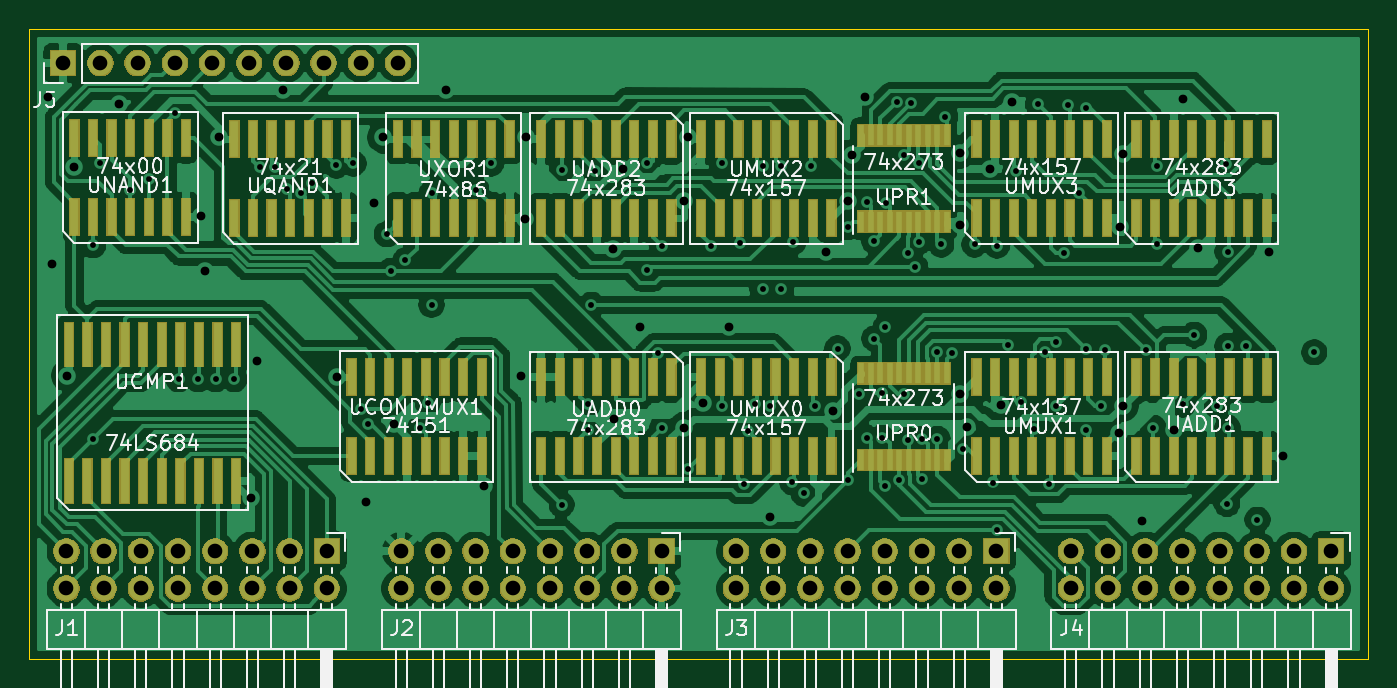
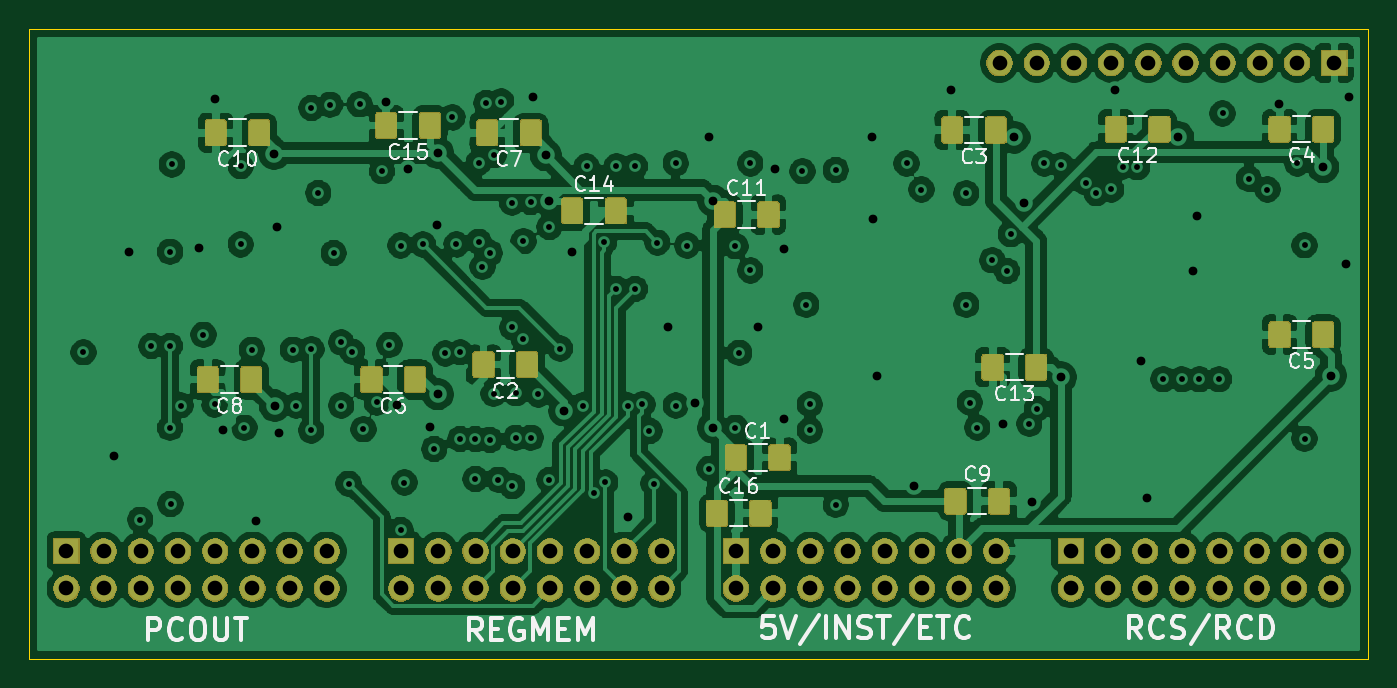
Circuit board: 13 layer files. Board 91.4 x 43.0 mm.
- bottom_copper: ProgramCounter-B_Cu.gbr (329382 bytes)
- bottom_mask: ProgramCounter-B_Mask.gbr (93979 bytes)
- paste: ProgramCounter-B_Paste.gbr (54978 bytes)
- bottom_silk: ProgramCounter-B_SilkS.gbr (22066 bytes)
- outline: ProgramCounter-Edge_Cuts.gbr (703 bytes)
- top_copper: ProgramCounter-F_Cu.gbr (241412 bytes)
- top_mask: ProgramCounter-F_Mask.gbr (93347 bytes)
- paste: ProgramCounter-F_Paste.gbr (6649 bytes)
- top_silk: ProgramCounter-F_SilkS.gbr (59022 bytes)
- inner_copper: ProgramCounter-In1_Cu.gbr (187786 bytes)
- inner_copper: ProgramCounter-In2_Cu.gbr (201337 bytes)
- drill: ProgramCounter-NPTH.drl (303 bytes)
- drill: ProgramCounter-PTH.drl (3930 bytes)

=== bottom_copper: ProgramCounter-B_Cu.gbr (329382 bytes, source omitted) ===
=== bottom_mask: ProgramCounter-B_Mask.gbr (93979 bytes, source omitted) ===
=== paste: ProgramCounter-B_Paste.gbr (54978 bytes, source omitted) ===
=== bottom_silk: ProgramCounter-B_SilkS.gbr (22066 bytes, source omitted) ===
=== outline: ProgramCounter-Edge_Cuts.gbr ===
G04 #@! TF.GenerationSoftware,KiCad,Pcbnew,5.1.5+dfsg1-2build2*
G04 #@! TF.CreationDate,2022-05-11T22:38:19-07:00*
G04 #@! TF.ProjectId,ProgramCounter,50726f67-7261-46d4-936f-756e7465722e,rev?*
G04 #@! TF.SameCoordinates,Original*
G04 #@! TF.FileFunction,Profile,NP*
%FSLAX46Y46*%
G04 Gerber Fmt 4.6, Leading zero omitted, Abs format (unit mm)*
G04 Created by KiCad (PCBNEW 5.1.5+dfsg1-2build2) date 2022-05-11 22:38:19*
%MOMM*%
%LPD*%
G04 APERTURE LIST*
%ADD10C,0.100000*%
G04 APERTURE END LIST*
D10*
X50000000Y-50000000D02*
X50000000Y-93000000D01*
X50000000Y-50000000D02*
X141440000Y-50000000D01*
X141440000Y-50000000D02*
X141440000Y-93000000D01*
X50000000Y-93000000D02*
X141440000Y-93000000D01*
M02*

=== top_copper: ProgramCounter-F_Cu.gbr (241412 bytes, source omitted) ===
=== top_mask: ProgramCounter-F_Mask.gbr (93347 bytes, source omitted) ===
=== paste: ProgramCounter-F_Paste.gbr ===
G04 #@! TF.GenerationSoftware,KiCad,Pcbnew,5.1.5+dfsg1-2build2*
G04 #@! TF.CreationDate,2022-05-11T22:38:19-07:00*
G04 #@! TF.ProjectId,ProgramCounter,50726f67-7261-46d4-936f-756e7465722e,rev?*
G04 #@! TF.SameCoordinates,Original*
G04 #@! TF.FileFunction,Paste,Top*
G04 #@! TF.FilePolarity,Positive*
%FSLAX46Y46*%
G04 Gerber Fmt 4.6, Leading zero omitted, Abs format (unit mm)*
G04 Created by KiCad (PCBNEW 5.1.5+dfsg1-2build2) date 2022-05-11 22:38:19*
%MOMM*%
%LPD*%
G04 APERTURE LIST*
%ADD10R,0.600000X2.500000*%
%ADD11R,0.450000X1.450000*%
%ADD12R,0.600000X3.000000*%
G04 APERTURE END LIST*
D10*
X134493000Y-79172000D03*
X134493000Y-73772000D03*
X133223000Y-79172000D03*
X133223000Y-73772000D03*
X131953000Y-79172000D03*
X131953000Y-73772000D03*
X130683000Y-79172000D03*
X130683000Y-73772000D03*
X129413000Y-79172000D03*
X129413000Y-73772000D03*
X128143000Y-79172000D03*
X128143000Y-73772000D03*
X126873000Y-79172000D03*
X126873000Y-73772000D03*
X125603000Y-79172000D03*
X125603000Y-73772000D03*
X64008000Y-57498000D03*
X64008000Y-62898000D03*
X65278000Y-57498000D03*
X65278000Y-62898000D03*
X66548000Y-57498000D03*
X66548000Y-62898000D03*
X67818000Y-57498000D03*
X67818000Y-62898000D03*
X69088000Y-57498000D03*
X69088000Y-62898000D03*
X70358000Y-57498000D03*
X70358000Y-62898000D03*
X71628000Y-57498000D03*
X71628000Y-62898000D03*
X53086000Y-57436000D03*
X53086000Y-62836000D03*
X54356000Y-57436000D03*
X54356000Y-62836000D03*
X55626000Y-57436000D03*
X55626000Y-62836000D03*
X56896000Y-57436000D03*
X56896000Y-62836000D03*
X58166000Y-57436000D03*
X58166000Y-62836000D03*
X59436000Y-57436000D03*
X59436000Y-62836000D03*
X60706000Y-57436000D03*
X60706000Y-62836000D03*
X75184000Y-57498000D03*
X75184000Y-62898000D03*
X76454000Y-57498000D03*
X76454000Y-62898000D03*
X77724000Y-57498000D03*
X77724000Y-62898000D03*
X78994000Y-57498000D03*
X78994000Y-62898000D03*
X80264000Y-57498000D03*
X80264000Y-62898000D03*
X81534000Y-57498000D03*
X81534000Y-62898000D03*
X82804000Y-57498000D03*
X82804000Y-62898000D03*
D11*
X106803000Y-57266000D03*
X107453000Y-57266000D03*
X108103000Y-57266000D03*
X108753000Y-57266000D03*
X109403000Y-57266000D03*
X110053000Y-57266000D03*
X110703000Y-57266000D03*
X111353000Y-57266000D03*
X112003000Y-57266000D03*
X112653000Y-57266000D03*
X112653000Y-63166000D03*
X112003000Y-63166000D03*
X111353000Y-63166000D03*
X110703000Y-63166000D03*
X110053000Y-63166000D03*
X109403000Y-63166000D03*
X108753000Y-63166000D03*
X108103000Y-63166000D03*
X107453000Y-63166000D03*
X106803000Y-63166000D03*
X106803000Y-73522000D03*
X107453000Y-73522000D03*
X108103000Y-73522000D03*
X108753000Y-73522000D03*
X109403000Y-73522000D03*
X110053000Y-73522000D03*
X110703000Y-73522000D03*
X111353000Y-73522000D03*
X112003000Y-73522000D03*
X112653000Y-73522000D03*
X112653000Y-79422000D03*
X112003000Y-79422000D03*
X111353000Y-79422000D03*
X110703000Y-79422000D03*
X110053000Y-79422000D03*
X109403000Y-79422000D03*
X108753000Y-79422000D03*
X108103000Y-79422000D03*
X107453000Y-79422000D03*
X106803000Y-79422000D03*
D10*
X72009000Y-73754000D03*
X72009000Y-79154000D03*
X73279000Y-73754000D03*
X73279000Y-79154000D03*
X74549000Y-73754000D03*
X74549000Y-79154000D03*
X75819000Y-73754000D03*
X75819000Y-79154000D03*
X77089000Y-73754000D03*
X77089000Y-79154000D03*
X78359000Y-73754000D03*
X78359000Y-79154000D03*
X79629000Y-73754000D03*
X79629000Y-79154000D03*
X80899000Y-73754000D03*
X80899000Y-79154000D03*
D12*
X64135000Y-80850000D03*
X64135000Y-71550000D03*
X62865000Y-80850000D03*
X62865000Y-71550000D03*
X61595000Y-80850000D03*
X61595000Y-71550000D03*
X60325000Y-80850000D03*
X60325000Y-71550000D03*
X59055000Y-80850000D03*
X59055000Y-71550000D03*
X57785000Y-80850000D03*
X57785000Y-71550000D03*
X56515000Y-80850000D03*
X56515000Y-71550000D03*
X55245000Y-80850000D03*
X55245000Y-71550000D03*
X53975000Y-80850000D03*
X53975000Y-71550000D03*
X52705000Y-80850000D03*
X52705000Y-71550000D03*
D10*
X123571000Y-62916000D03*
X123571000Y-57516000D03*
X122301000Y-62916000D03*
X122301000Y-57516000D03*
X121031000Y-62916000D03*
X121031000Y-57516000D03*
X119761000Y-62916000D03*
X119761000Y-57516000D03*
X118491000Y-62916000D03*
X118491000Y-57516000D03*
X117221000Y-62916000D03*
X117221000Y-57516000D03*
X115951000Y-62916000D03*
X115951000Y-57516000D03*
X114681000Y-62916000D03*
X114681000Y-57516000D03*
X95885000Y-57516000D03*
X95885000Y-62916000D03*
X97155000Y-57516000D03*
X97155000Y-62916000D03*
X98425000Y-57516000D03*
X98425000Y-62916000D03*
X99695000Y-57516000D03*
X99695000Y-62916000D03*
X100965000Y-57516000D03*
X100965000Y-62916000D03*
X102235000Y-57516000D03*
X102235000Y-62916000D03*
X103505000Y-57516000D03*
X103505000Y-62916000D03*
X104775000Y-57516000D03*
X104775000Y-62916000D03*
X123571000Y-79172000D03*
X123571000Y-73772000D03*
X122301000Y-79172000D03*
X122301000Y-73772000D03*
X121031000Y-79172000D03*
X121031000Y-73772000D03*
X119761000Y-79172000D03*
X119761000Y-73772000D03*
X118491000Y-79172000D03*
X118491000Y-73772000D03*
X117221000Y-79172000D03*
X117221000Y-73772000D03*
X115951000Y-79172000D03*
X115951000Y-73772000D03*
X114681000Y-79172000D03*
X114681000Y-73772000D03*
X95885000Y-73772000D03*
X95885000Y-79172000D03*
X97155000Y-73772000D03*
X97155000Y-79172000D03*
X98425000Y-73772000D03*
X98425000Y-79172000D03*
X99695000Y-73772000D03*
X99695000Y-79172000D03*
X100965000Y-73772000D03*
X100965000Y-79172000D03*
X102235000Y-73772000D03*
X102235000Y-79172000D03*
X103505000Y-73772000D03*
X103505000Y-79172000D03*
X104775000Y-73772000D03*
X104775000Y-79172000D03*
X134493000Y-62916000D03*
X134493000Y-57516000D03*
X133223000Y-62916000D03*
X133223000Y-57516000D03*
X131953000Y-62916000D03*
X131953000Y-57516000D03*
X130683000Y-62916000D03*
X130683000Y-57516000D03*
X129413000Y-62916000D03*
X129413000Y-57516000D03*
X128143000Y-62916000D03*
X128143000Y-57516000D03*
X126873000Y-62916000D03*
X126873000Y-57516000D03*
X125603000Y-62916000D03*
X125603000Y-57516000D03*
X84963000Y-57516000D03*
X84963000Y-62916000D03*
X86233000Y-57516000D03*
X86233000Y-62916000D03*
X87503000Y-57516000D03*
X87503000Y-62916000D03*
X88773000Y-57516000D03*
X88773000Y-62916000D03*
X90043000Y-57516000D03*
X90043000Y-62916000D03*
X91313000Y-57516000D03*
X91313000Y-62916000D03*
X92583000Y-57516000D03*
X92583000Y-62916000D03*
X93853000Y-57516000D03*
X93853000Y-62916000D03*
X84963000Y-73772000D03*
X84963000Y-79172000D03*
X86233000Y-73772000D03*
X86233000Y-79172000D03*
X87503000Y-73772000D03*
X87503000Y-79172000D03*
X88773000Y-73772000D03*
X88773000Y-79172000D03*
X90043000Y-73772000D03*
X90043000Y-79172000D03*
X91313000Y-73772000D03*
X91313000Y-79172000D03*
X92583000Y-73772000D03*
X92583000Y-79172000D03*
X93853000Y-73772000D03*
X93853000Y-79172000D03*
M02*

=== top_silk: ProgramCounter-F_SilkS.gbr (59022 bytes, source omitted) ===
=== inner_copper: ProgramCounter-In1_Cu.gbr (187786 bytes, source omitted) ===
=== inner_copper: ProgramCounter-In2_Cu.gbr (201337 bytes, source omitted) ===
=== drill: ProgramCounter-NPTH.drl ===
M48
; DRILL file {KiCad 5.1.5+dfsg1-2build2} date Wed 11 May 2022 10:38:15 PM PDT
; FORMAT={-:-/ absolute / inch / decimal}
; #@! TF.CreationDate,2022-05-11T22:38:15-07:00
; #@! TF.GenerationSoftware,Kicad,Pcbnew,5.1.5+dfsg1-2build2
; #@! TF.FileFunction,NonPlated,1,4,NPTH
FMAT,2
INCH
%
G90
G05
T0
M30

=== drill: ProgramCounter-PTH.drl ===
M48
; DRILL file {KiCad 5.1.5+dfsg1-2build2} date Wed 11 May 2022 10:38:15 PM PDT
; FORMAT={-:-/ absolute / inch / decimal}
; #@! TF.CreationDate,2022-05-11T22:38:15-07:00
; #@! TF.GenerationSoftware,Kicad,Pcbnew,5.1.5+dfsg1-2build2
; #@! TF.FileFunction,Plated,1,4,PTH
FMAT,2
INCH
T1C0.0157
T2C0.0236
T3C0.0394
%
G90
G05
T1
X2.14Y-2.55
X2.14Y-3.07
X2.16Y-2.33
X2.24Y-2.4
X2.29Y-2.3715
X2.3603Y-2.1953
X2.37Y-2.91
X2.4226Y-2.91
X2.47Y-2.91
X2.52Y-2.91
X2.59Y-2.34
X2.6293Y-2.3385
X2.6602Y-2.3998
X2.7Y-2.41
X2.7278Y-2.3815
X2.7943Y-2.3353
X2.84Y-2.33
X2.86Y-2.99
X2.88Y-3.03
X2.93Y-2.52
X2.94Y-2.6192
X2.98Y-2.59
X3.02Y-3.04
X3.04Y-2.9731
X3.05Y-2.41
X3.05Y-2.71
X3.17Y-2.4
X3.21Y-2.33
X3.4Y-2.3476
X3.4Y-3.2476
X3.47Y-2.9776
X3.47Y-3.0476
X3.48Y-2.71
X3.49Y-2.3507
X3.63Y-2.6176
X3.63Y-2.33
X3.66Y-2.8393
X3.67Y-3.0407
X3.67Y-2.5522
X3.74Y-3.1505
X3.8Y-2.5507
X3.83Y-2.329
X3.83Y-2.9807
X3.88Y-2.5429
X3.89Y-3.1907
X3.9012Y-3.0491
X3.92Y-2.9776
X3.94Y-2.3376
X3.94Y-2.6676
X3.96Y-2.9807
X3.99Y-2.3376
X3.99Y-2.6676
X4.0198Y-3.1874
X4.0229Y-2.5407
X4.05Y-3.2167
X4.07Y-2.3376
X4.08Y-2.9807
X4.1415Y-2.8276
X4.17Y-2.5007
X4.17Y-3.1807
X4.2Y-2.9507
X4.22Y-2.4342
X4.22Y-3.0676
X4.24Y-2.8007
X4.24Y-2.539
X4.26Y-2.9476
X4.26Y-3.0676
X4.27Y-2.7707
X4.27Y-3.1976
X4.2705Y-2.4354
X4.3Y-2.1634
X4.3072Y-3.1804
X4.32Y-2.3076
X4.32Y-2.949
X4.33Y-2.5707
X4.33Y-3.0734
X4.34Y-2.1676
X4.35Y-2.6076
X4.36Y-2.3276
X4.36Y-2.5407
X4.369Y-3.1782
X4.3698Y-3.0705
X4.41Y-3.0707
X4.41Y-2.8376
X4.42Y-2.5476
X4.431Y-2.206
X4.45Y-2.8407
X4.48Y-3.0976
X4.51Y-2.5476
X4.56Y-3.1876
X4.57Y-2.5507
X4.57Y-3.3154
X4.6Y-2.8176
X4.62Y-2.3507
X4.6337Y-2.9723
X4.67Y-3.0442
X4.6804Y-2.1707
X4.7Y-2.8362
X4.71Y-3.1907
X4.73Y-2.9807
X4.73Y-2.8107
X4.75Y-2.5707
X4.76Y-2.1722
X4.7914Y-2.4093
X4.81Y-2.1807
X4.81Y-2.8293
X4.8106Y-3.0476
X4.85Y-2.9807
X4.86Y-2.8307
X4.9698Y-2.8309
X4.99Y-3.0407
X5.0Y-2.3376
X5.0Y-2.5476
X5.07Y-2.9776
X5.1Y-2.7907
X5.1615Y-2.9807
X5.1848Y-2.3324
X5.1885Y-3.2453
X5.1898Y-2.5674
X5.19Y-2.8207
X5.19Y-3.0407
X5.24Y-2.8207
X5.2702Y-3.2877
X5.4226Y-2.8376
T2
X2.02Y-2.15
X2.03Y-2.6
X2.07Y-2.9
X2.09Y-2.34
X2.21Y-2.17
X2.43Y-2.47
X2.44Y-2.62
X2.48Y-2.26
X2.5636Y-3.23
X2.58Y-2.86
X2.65Y-2.1336
X2.7958Y-2.9042
X2.8736Y-3.24
X2.8942Y-2.4358
X2.92Y-2.26
X2.95Y-3.03
X3.09Y-2.1336
X3.19Y-3.1962
X3.29Y-2.9007
X3.3Y-2.48
X3.3033Y-2.26
X3.5385Y-2.5611
X3.54Y-3.0176
X3.5645Y-2.3445
X3.61Y-2.77
X3.73Y-2.43
X3.73Y-3.0407
X3.74Y-2.26
X3.78Y-2.9743
X3.85Y-2.77
X3.96Y-3.28
X4.11Y-2.5676
X4.13Y-2.9943
X4.17Y-2.4307
X4.18Y-2.3076
X4.2142Y-2.1518
X4.47Y-2.9507
X4.4701Y-2.3008
X4.4717Y-2.4946
X4.49Y-3.0376
X4.55Y-2.3443
X4.58Y-2.9792
X4.61Y-2.1643
X4.8971Y-3.054
X4.9013Y-2.5004
X4.9083Y-2.9807
X4.91Y-2.3043
X4.96Y-3.29
X5.047Y-3.0462
X5.07Y-2.1576
X5.111Y-2.5574
X5.3Y-2.5676
X5.34Y-3.1176
T3
X2.0685Y-3.3724
X2.0685Y-3.4724
X2.1685Y-3.3724
X2.1685Y-3.4724
X2.2685Y-3.3724
X2.2685Y-3.4724
X2.3685Y-3.3724
X2.3685Y-3.4724
X2.4685Y-3.3724
X2.4685Y-3.4724
X2.5685Y-3.3724
X2.5685Y-3.4724
X2.6685Y-3.3724
X2.6685Y-3.4724
X2.7685Y-3.3724
X2.7685Y-3.4724
X2.9685Y-3.3724
X2.9685Y-3.4724
X3.0685Y-3.3724
X3.0685Y-3.4724
X3.1685Y-3.3724
X3.1685Y-3.4724
X3.2685Y-3.3724
X3.2685Y-3.4724
X3.3685Y-3.3724
X3.3685Y-3.4724
X3.4685Y-3.3724
X3.4685Y-3.4724
X3.5685Y-3.3724
X3.5685Y-3.4724
X3.6685Y-3.3724
X3.6685Y-3.4724
X2.06Y-2.06
X2.16Y-2.06
X2.26Y-2.06
X2.36Y-2.06
X2.46Y-2.06
X2.56Y-2.06
X2.66Y-2.06
X2.76Y-2.06
X2.86Y-2.06
X2.96Y-2.06
X4.7685Y-3.3724
X4.7685Y-3.4724
X4.8685Y-3.3724
X4.8685Y-3.4724
X4.9685Y-3.3724
X4.9685Y-3.4724
X5.0685Y-3.3724
X5.0685Y-3.4724
X5.1685Y-3.3724
X5.1685Y-3.4724
X5.2685Y-3.3724
X5.2685Y-3.4724
X5.3685Y-3.3724
X5.3685Y-3.4724
X5.4685Y-3.3724
X5.4685Y-3.4724
X3.8685Y-3.3724
X3.8685Y-3.4724
X3.9685Y-3.3724
X3.9685Y-3.4724
X4.0685Y-3.3724
X4.0685Y-3.4724
X4.1685Y-3.3724
X4.1685Y-3.4724
X4.2685Y-3.3724
X4.2685Y-3.4724
X4.3685Y-3.3724
X4.3685Y-3.4724
X4.4685Y-3.3724
X4.4685Y-3.4724
X4.5685Y-3.3724
X4.5685Y-3.4724
T0
M30

